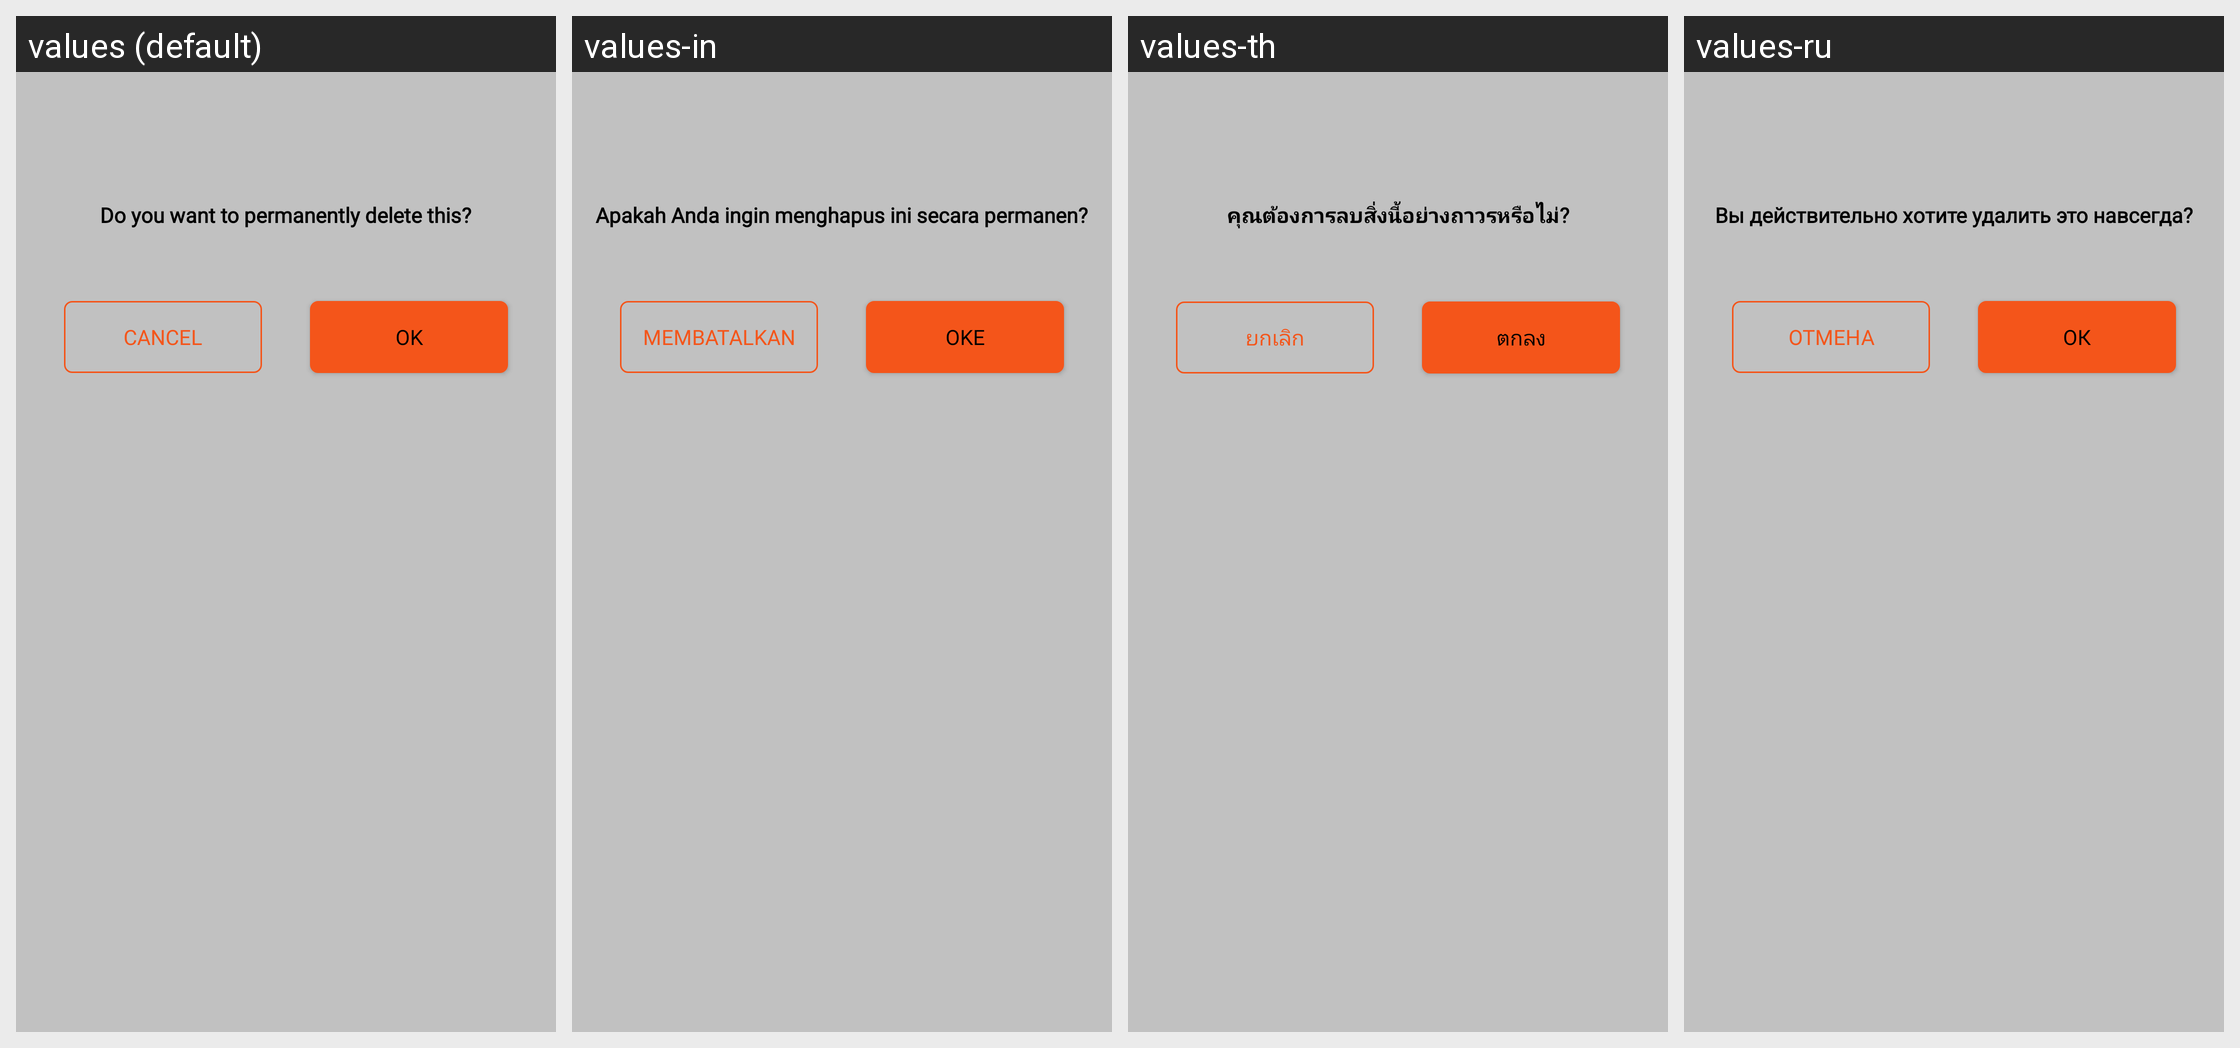

Locale-by-locale string values for the Android screen shown in this grid:
Android screen res/layout/alert_dailog.xml rendered under 4 locales, left to right: values (default), values-in, values-th, values-ru. Device: Nexus 5 (rendered at 1080×1920; each locale shown at half size, 540×960, under a caption strip naming it); theme Theme.BaseProject_2023.
Other locales in the repository, not shown: values-ar, values-es, values-fr, values-ja, values-ko, values-ms, values-pl, values-pt, values-tr, values-vi.
Strings drawn on this screen, with the default value and each locale's value (text and hints the layout hard-codes, and strings that could not be matched under every locale, appear in the picture but are not listed):

do_you_want_to_delete_this
  values: Do you want to permanently delete this?
  values-in: Apakah Anda ingin menghapus ini secara permanen?
  values-th: คุณต้องการลบสิ่งนี้อย่างถาวรหรือไม่?
  values-ru: Вы действительно хотите удалить это навсегда?

cancel
  values: Cancel
  values-in: MEMBATALKAN
  values-th: ยกเลิก
  values-ru: Отмена

ok
  values: OK
  values-in: OKE
  values-th: ตกลง
  values-ru: ОК
